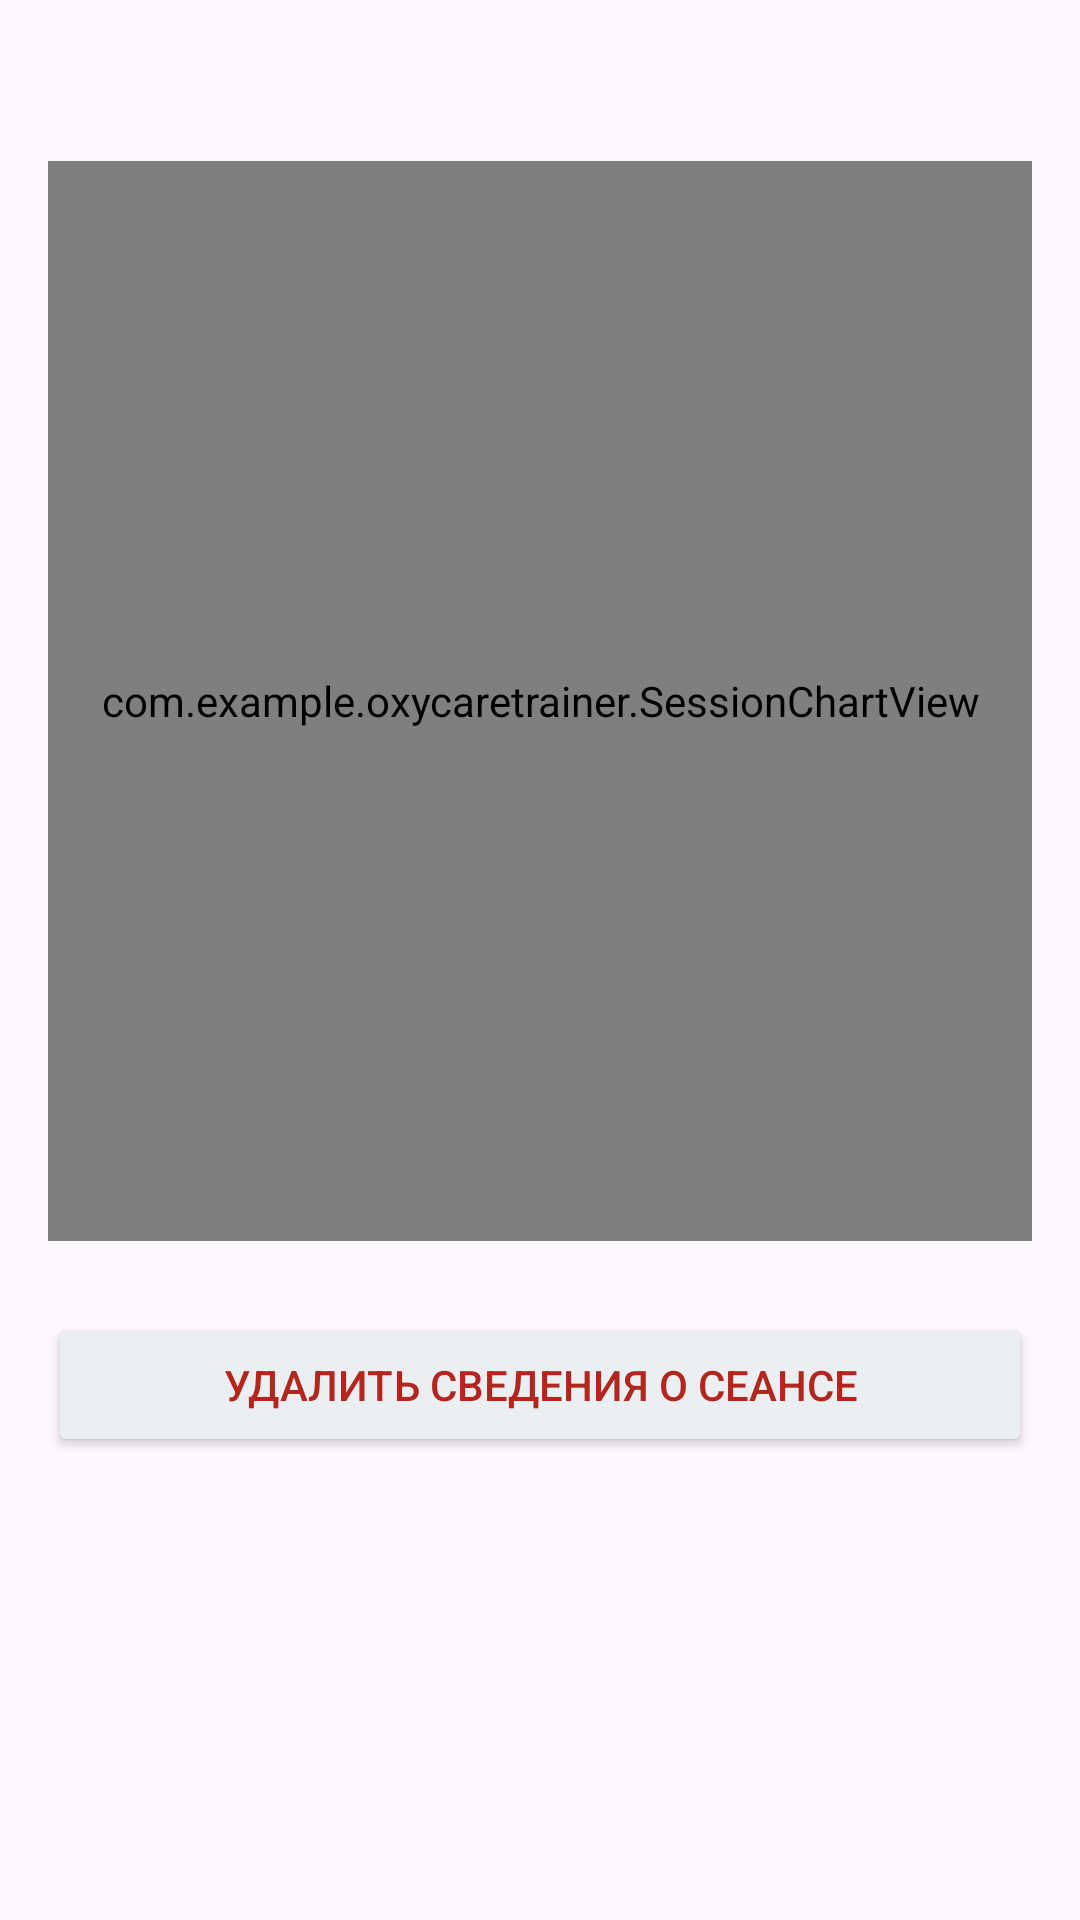

Here is an Android app screen rendered from its layout file. Give the layout XML and the strings, colors and styles it references.
<!-- AndroidManifest.xml: application theme Theme.OxyCareTrainer -->
<!-- res/layout/activity_session_detail.xml -->
<?xml version="1.0" encoding="utf-8"?>
<ScrollView xmlns:android="http://schemas.android.com/apk/res/android" android:layout_width="match_parent" android:layout_height="match_parent">
<LinearLayout android:layout_width="match_parent" android:layout_height="wrap_content" android:orientation="vertical" android:padding="16dp">
    <TextView android:id="@+id/tv_session_info" android:layout_width="match_parent" android:layout_height="wrap_content" android:textSize="16sp" />
    <com.example.oxycaretrainer.SessionChartView android:id="@+id/chart" android:layout_width="match_parent" android:layout_height="360dp" android:layout_marginTop="16dp" />
    <Button
        android:id="@+id/btn_delete_session"
        android:layout_width="match_parent"
        android:layout_height="wrap_content"
        android:layout_marginTop="24dp"
        android:layout_marginBottom="16dp"
        android:backgroundTint="#ECEFF1"
        android:text="Удалить сведения о сеансе"
        android:textColor="#B3261E" />
</LinearLayout></ScrollView>
<!-- resources referenced by this layout -->
<resources>
  <style name="Theme.OxyCareTrainer" parent="Base.Theme.OxyCareTrainer" />
  <style name="Base.Theme.OxyCareTrainer" parent="Theme.Material3.DayNight.NoActionBar">
          
          
      </style>
</resources>
